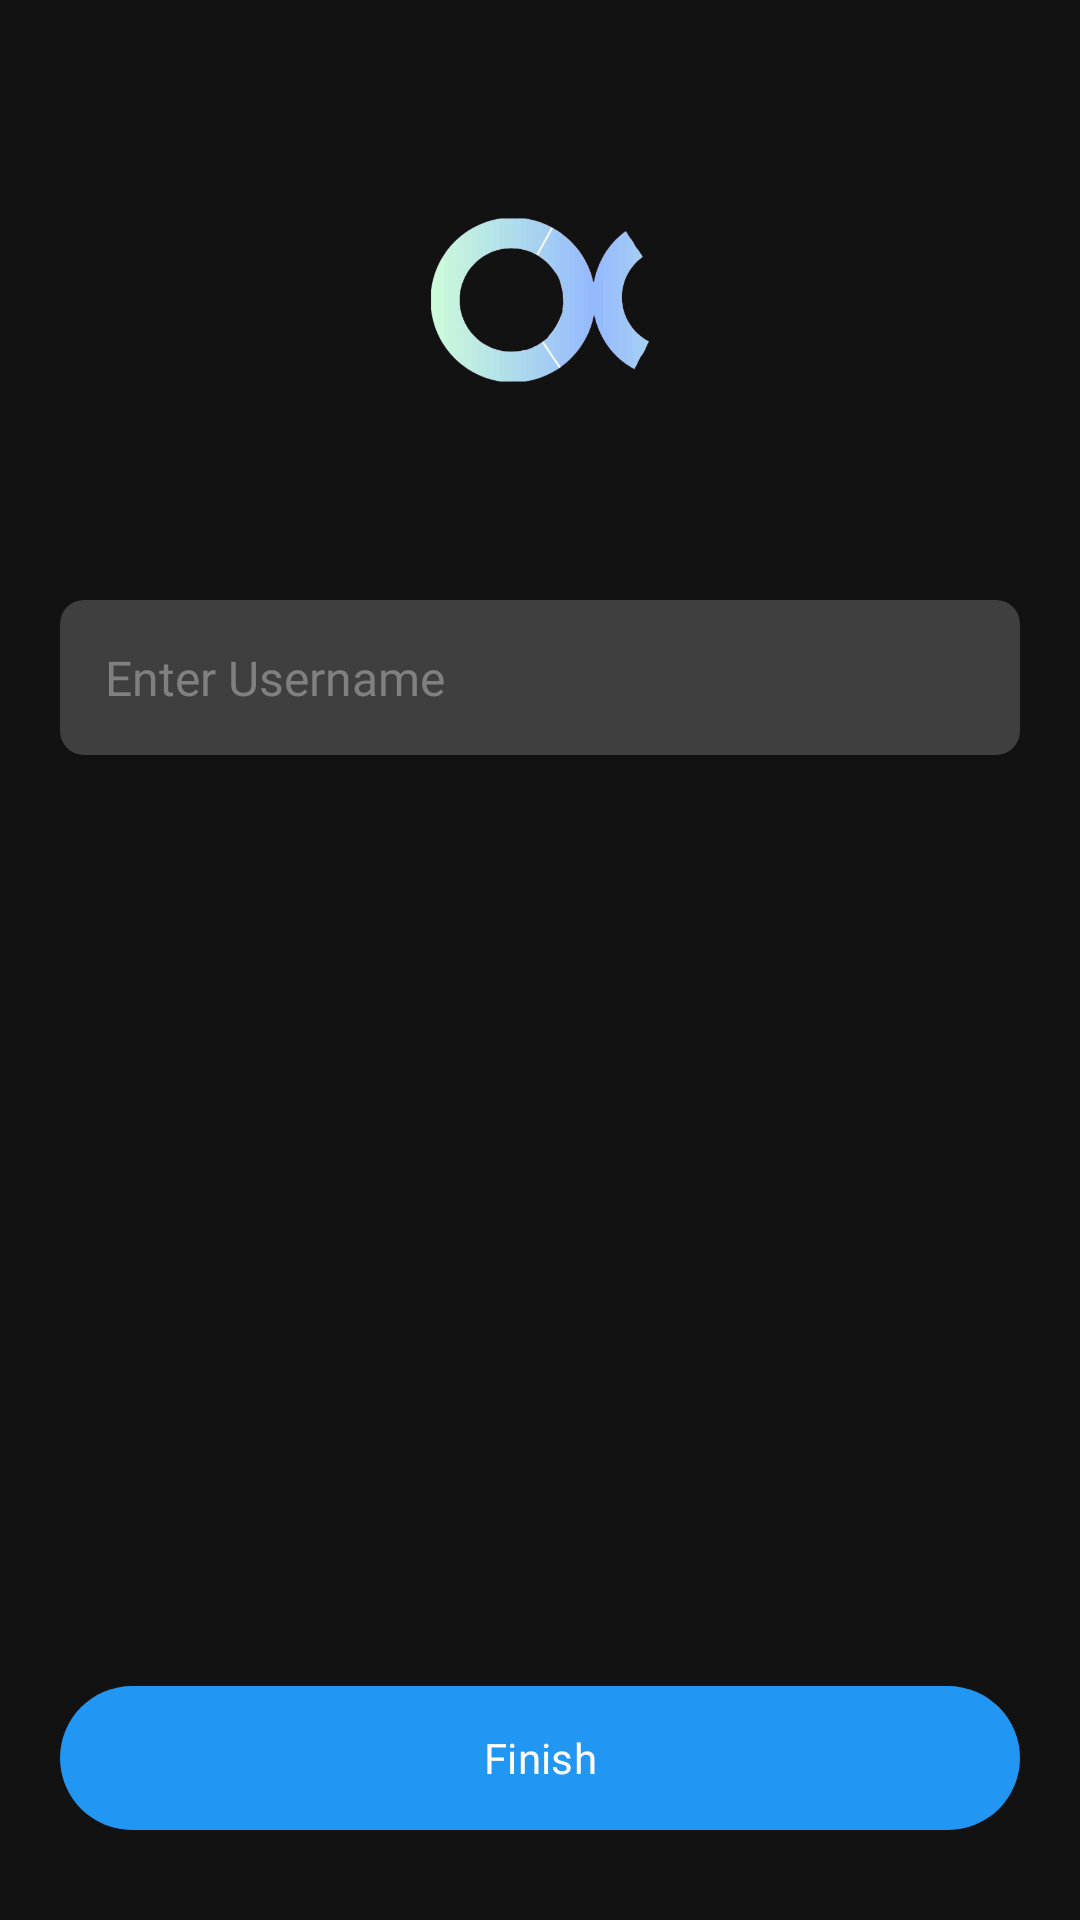

This screen was rendered from an Android layout file. Write that file and the resources it references.
<!-- AndroidManifest.xml: application theme Theme.CommuterX_java -->
<!-- res/layout/fragment_username.xml -->
<?xml version="1.0" encoding="utf-8"?>
<androidx.constraintlayout.widget.ConstraintLayout xmlns:android="http://schemas.android.com/apk/res/android"
    xmlns:app="http://schemas.android.com/apk/res-auto"
    xmlns:tools="http://schemas.android.com/tools"
    android:layout_width="match_parent"
    android:layout_height="match_parent"
    android:background="#121212">

    <ImageView
        android:id="@+id/logo"
        android:layout_width="100dp"
        android:layout_height="100dp"
        android:src="@drawable/logo"
        app:layout_constraintTop_toTopOf="parent"
        app:layout_constraintStart_toStartOf="parent"
        app:layout_constraintEnd_toEndOf="parent"
        android:layout_marginTop="50dp"/>

    <EditText
        android:id="@+id/username_input"
        android:layout_width="0dp"
        android:layout_height="wrap_content"
        android:hint="Enter Username"
        android:background="@drawable/edit_text_background"
        android:textColor="@android:color/white"
        android:textColorHint="#808080"
        android:textSize="16sp"
        android:padding="15dp"
        android:fontFamily="@font/nexa_font_family"
        app:layout_constraintStart_toStartOf="parent"
        app:layout_constraintEnd_toEndOf="parent"
        app:layout_constraintTop_toBottomOf="@id/logo"
        android:layout_marginTop="50dp"
        android:layout_marginStart="20dp"
        android:layout_marginEnd="20dp"
        android:maxLength="20"
        android:singleLine="true" />

    <Button
        android:id="@+id/submit_button"
        android:layout_width="0dp"
        android:layout_height="wrap_content"
        android:background="@drawable/rounded_button"
        android:fontFamily="@font/nexa_font_family"
        android:text="Finish"
        android:textColor="@android:color/white"
        android:textAllCaps="false"
        app:backgroundTint="#2196F3"
        app:layout_constraintBottom_toBottomOf="parent"
        app:layout_constraintEnd_toEndOf="@id/username_input"
        app:layout_constraintStart_toStartOf="@id/username_input"
        android:layout_marginBottom="30dp" />

</androidx.constraintlayout.widget.ConstraintLayout>
<!-- resources referenced by this layout -->
<resources>
  <!-- drawable edit_text_background (drawable) -->
  <?xml version="1.0" encoding="utf-8"?>
  <shape xmlns:android="http://schemas.android.com/apk/res/android">
      <solid android:color="#30FFFFFF" />
      <corners android:radius="8dp" />
  </shape>
  <!-- drawable logo: png bitmap (drawable, 69179 bytes) -->
  <!-- drawable rounded_button (drawable) -->
  <?xml version="1.0" encoding="utf-8"?>
  <shape xmlns:android="http://schemas.android.com/apk/res/android">
      <solid android:color="#0000FF" />
      <corners android:radius="80dp" />
  </shape>
  <style name="Theme.CommuterX_java" parent="Theme.MaterialComponents.DayNight.DarkActionBar">
          
          <item name="colorPrimary">@android:color/transparent</item>
          <item name="colorPrimaryVariant">@android:color/transparent</item>
          <item name="colorOnPrimary">@color/white</item>
          <item name="colorControlHighlight">@android:color/transparent</item>
          
          <item name="android:selectableItemBackground">@android:color/transparent</item>
          <item name="android:selectableItemBackgroundBorderless">@android:color/transparent</item>
      </style>
  <color name="white">#FFFFFFFF</color>
</resources>
